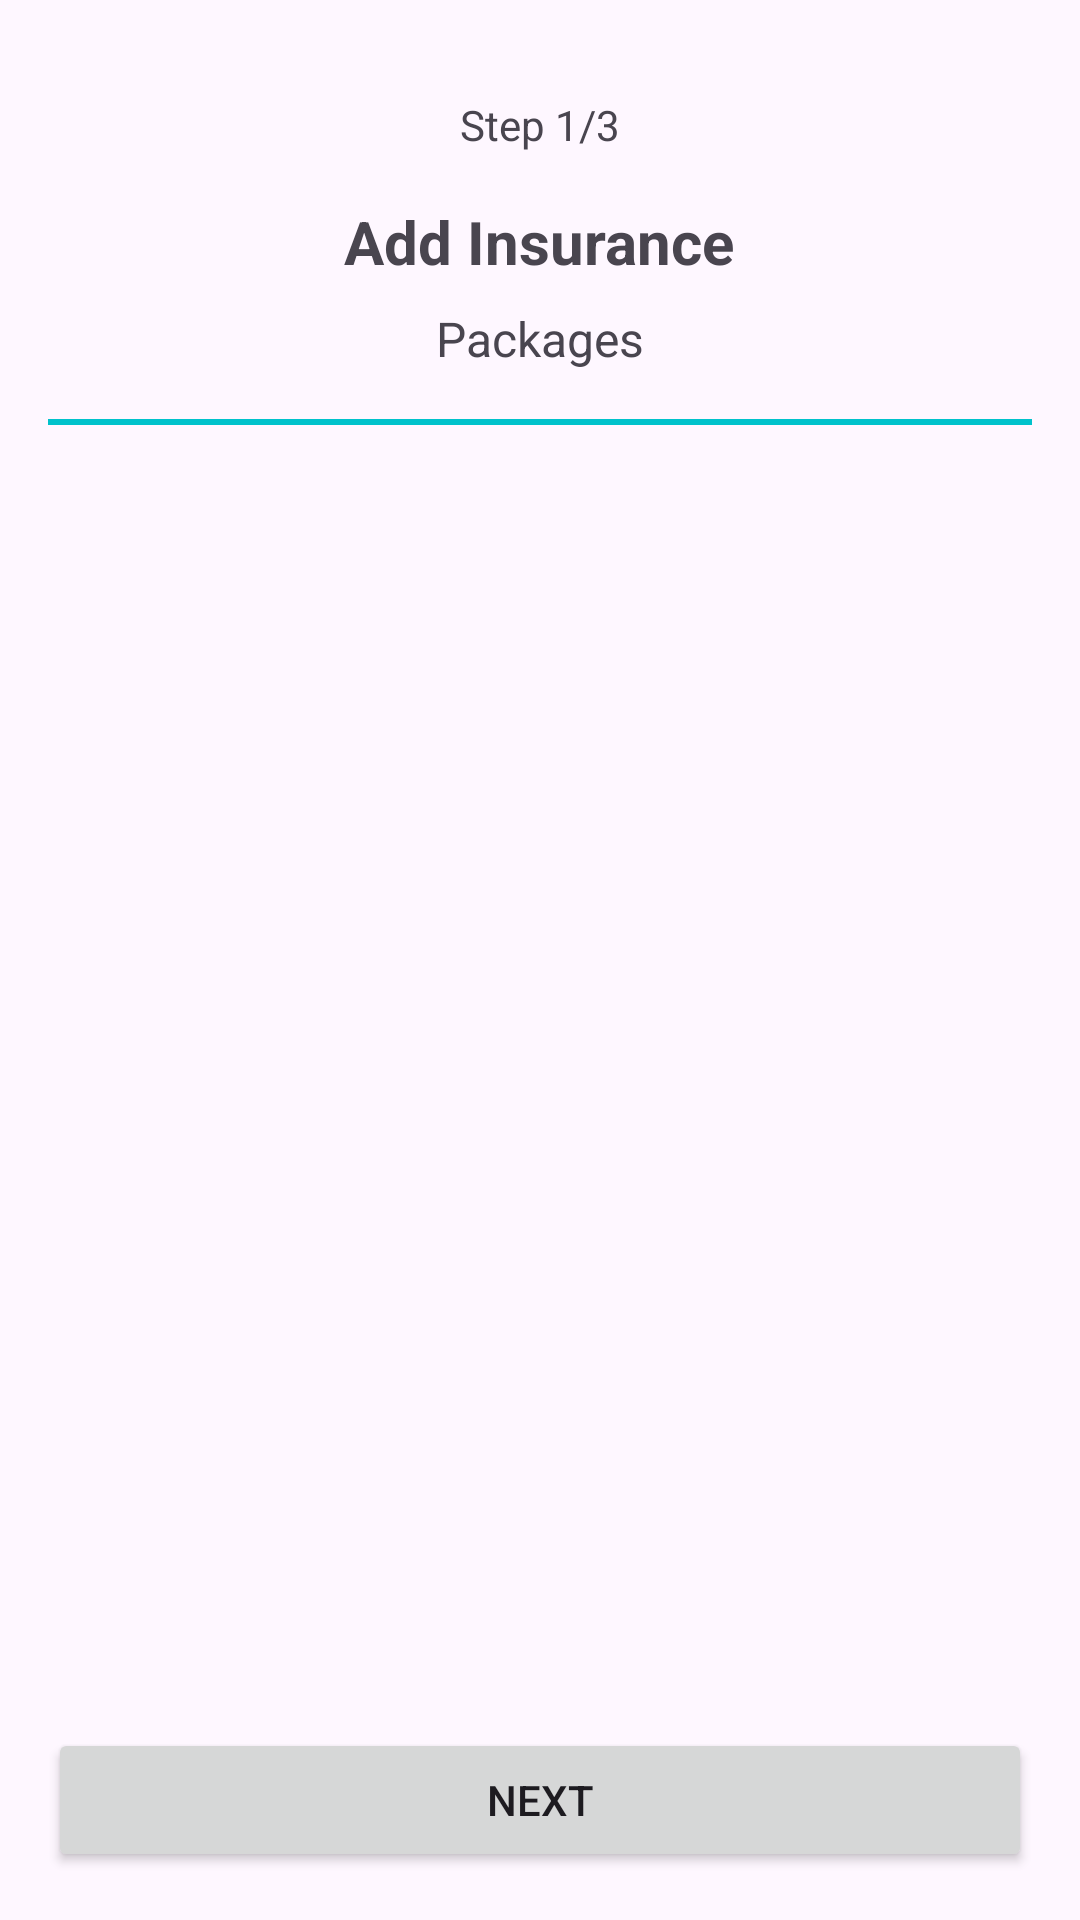

Write the Android layout XML for this screen, with the resource values it uses.
<!-- AndroidManifest.xml: application theme Theme.PetCareProject -->
<!-- res/layout/fragment_pet_insurance_packages.xml -->
<?xml version="1.0" encoding="utf-8"?>
<layout xmlns:android="http://schemas.android.com/apk/res/android"
    xmlns:tools="http://schemas.android.com/tools">

    <LinearLayout
        android:layout_width="match_parent"
        android:layout_height="match_parent"
        android:orientation="vertical"
        android:padding="16dp">

        <TextView
            android:id="@+id/step_indicator"
            android:layout_width="wrap_content"
            android:layout_height="wrap_content"
            android:text="Step 1/3"
            android:textSize="14sp"
            android:layout_gravity="center_horizontal"
            android:layout_marginTop="16dp" />

        <TextView
            android:id="@+id/heading"
            android:layout_width="wrap_content"
            android:layout_height="wrap_content"
            android:text="Add Insurance"
            android:textSize="20sp"
            android:textStyle="bold"
            android:layout_marginTop="16dp"
            android:layout_gravity="center_horizontal" />

        <TextView
            android:id="@+id/subheading"
            android:layout_width="wrap_content"
            android:layout_height="wrap_content"
            android:text="Packages"
            android:textSize="16sp"
            android:layout_marginTop="8dp"
            android:layout_gravity="center_horizontal" />

        <View
            android:layout_width="match_parent"
            android:layout_height="2dp"
            android:background="@color/pet"
            android:layout_marginVertical="16dp" />

        <androidx.recyclerview.widget.RecyclerView
            android:id="@+id/packages_recycler_view"
            android:layout_width="match_parent"
            android:layout_height="0dp"
            android:layout_weight="1"
            android:layout_marginTop="16dp"
            tools:listitem="@layout/item_insurance_package" />

        <Button
            android:id="@+id/next_button"
            android:layout_width="match_parent"
            android:layout_height="wrap_content"
            android:text="Next"
            android:layout_marginTop="16dp"
            android:layout_gravity="bottom" />
    </LinearLayout>
</layout>
<!-- res/layout/item_insurance_package.xml (included above) -->
<?xml version="1.0" encoding="utf-8"?>
<layout xmlns:android="http://schemas.android.com/apk/res/android"
    xmlns:tools="http://schemas.android.com/tools"
    xmlns:app="http://schemas.android.com/apk/res-auto">

    <androidx.cardview.widget.CardView
        android:layout_width="match_parent"
        android:layout_height="wrap_content"
        android:layout_margin="8dp"
        app:cardCornerRadius="8dp"
        app:cardElevation="4dp">

        <LinearLayout
            android:layout_width="match_parent"
            android:layout_height="wrap_content"
            android:orientation="horizontal"
            android:padding="16dp"
            android:gravity="center_vertical">

            <ImageView
                android:id="@+id/package_icon"
                android:layout_width="40dp"
                android:layout_height="40dp"
                android:layout_marginEnd="16dp"
                android:src="@drawable/ic_insurance" />

            <LinearLayout
                android:layout_width="0dp"
                android:layout_height="wrap_content"
                android:layout_weight="1"
                android:orientation="vertical">

                <TextView
                    android:id="@+id/package_name"
                    android:layout_width="wrap_content"
                    android:layout_height="wrap_content"
                    android:textSize="16sp"
                    android:textStyle="bold"
                    android:textColor="@android:color/black"
                    tools:text="Comfy Pack" />

                <TextView
                    android:id="@+id/package_price"
                    android:layout_width="wrap_content"
                    android:layout_height="wrap_content"
                    android:textSize="14sp"
                    android:textColor="@android:color/black"
                    tools:text="$25/month" />
            </LinearLayout>

        
        </LinearLayout>
    </androidx.cardview.widget.CardView>
</layout>
<!-- resources referenced by this layout -->
<resources>
  <color name="pet">#00C2CB</color>
  <!-- drawable ic_insurance: vector/xml drawable (drawable, 3518 chars, omitted) -->
  <style name="Theme.PetCareProject" parent="Base.Theme.PetCareProject" />
  <style name="Base.Theme.PetCareProject" parent="Theme.Material3.DayNight.NoActionBar">
          
          
      </style>
</resources>
